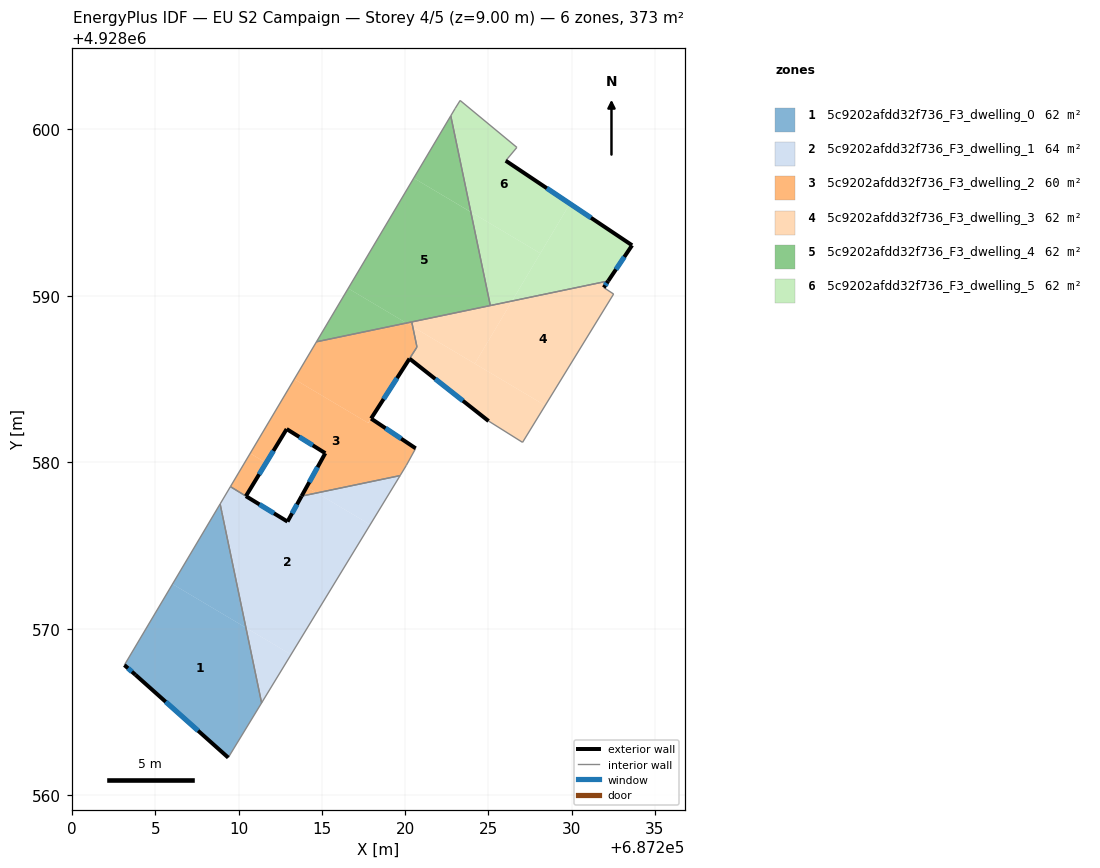
=== STOREY PLAN SPEC (per zone: floor XY polygon, exterior-wall plan segments, windows/doors) ===
zone 1: 5c9202afdd32f736_F3_dwelling_0  (62.2 m²)
  floor: (687210.43, 4928570.06) (687211.37, 4928565.54) (687209.37, 4928562.26) (687203.80, 4928567.23) (687203.13, 4928567.82) (687206.02, 4928572.68)
  floor: (687208.99, 4928576.96) (687210.43, 4928570.06) (687206.02, 4928572.68) (687208.88, 4928577.50)
  exterior wall: (687203.80, 4928567.23) – (687209.37, 4928562.26)  [7.5 m]
    window: (687205.61, 4928565.61) – (687207.56, 4928563.87)  [2.7 m²]
  exterior wall: (687203.13, 4928567.82) – (687203.80, 4928567.23)  [0.9 m]
    window: (687203.35, 4928567.62) – (687203.58, 4928567.42)  [0.3 m²]
  interior walls: 4
zone 2: 5c9202afdd32f736_F3_dwelling_1  (64.0 m²)
  floor: (687217.90, 4928576.25) (687213.14, 4928568.45) (687210.43, 4928570.06) (687208.99, 4928576.96) (687208.89, 4928577.50) (687209.50, 4928578.54) (687212.93, 4928576.43) (687213.78, 4928577.97) (687214.69, 4928578.16)
  floor: (687219.70, 4928579.20) (687217.90, 4928576.25) (687214.69, 4928578.16)
  floor: (687213.14, 4928568.45) (687211.37, 4928565.54) (687210.43, 4928570.06)
  exterior wall: (687213.78, 4928577.96) – (687212.93, 4928576.43)  [1.7 m]
    window: (687213.50, 4928577.47) – (687213.21, 4928576.93)  [0.6 m²]
  exterior wall: (687212.93, 4928576.43) – (687210.43, 4928577.97)  [2.9 m]
    window: (687212.12, 4928576.93) – (687211.24, 4928577.47)  [1.1 m²]
  interior walls: 6
zone 3: 5c9202afdd32f736_F3_dwelling_2  (59.7 m²)
  floor: (687217.95, 4928582.62) (687220.63, 4928580.83) (687220.07, 4928579.82) (687219.70, 4928579.20) (687214.69, 4928578.16) (687214.08, 4928578.52) (687215.20, 4928580.54) (687212.88, 4928582.00) (687211.65, 4928579.96) (687210.69, 4928580.53) (687213.34, 4928584.99) (687217.78, 4928582.36)
  floor: (687214.69, 4928578.16) (687213.78, 4928577.97) (687214.08, 4928578.52)
  floor: (687220.45, 4928588.14) (687220.71, 4928586.93) (687217.77, 4928582.36) (687213.34, 4928584.99) (687214.67, 4928587.24) (687220.08, 4928588.36)
  floor: (687211.65, 4928579.96) (687210.43, 4928577.97) (687209.50, 4928578.54) (687210.69, 4928580.53)
  floor: (687220.39, 4928588.43) (687220.45, 4928588.14) (687220.08, 4928588.36)
  exterior wall: (687220.63, 4928580.83) – (687217.95, 4928582.62)  [3.2 m]
    window: (687219.76, 4928581.42) – (687218.82, 4928582.04)  [1.2 m²]
  exterior wall: (687215.20, 4928580.54) – (687213.78, 4928577.96)  [2.9 m]
    window: (687214.74, 4928579.71) – (687214.24, 4928578.80)  [1.1 m²]
  exterior wall: (687212.88, 4928582.00) – (687215.20, 4928580.54)  [2.7 m]
    window: (687213.64, 4928581.52) – (687214.45, 4928581.02)  [1.0 m²]
  exterior wall: (687210.43, 4928577.96) – (687212.88, 4928582.00)  [4.7 m]
    window: (687211.23, 4928579.28) – (687212.08, 4928580.68)  [1.7 m²]
  exterior wall: (687217.95, 4928582.62) – (687220.26, 4928586.22)  [4.3 m]
    window: (687218.70, 4928583.80) – (687219.51, 4928585.05)  [1.6 m²]
  interior walls: 8
zone 4: 5c9202afdd32f736_F3_dwelling_3  (62.5 m²)
  floor: (687228.41, 4928583.41) (687227.05, 4928581.20) (687225.01, 4928582.47) (687220.26, 4928586.22) (687220.71, 4928586.92) (687220.45, 4928588.14)
  floor: (687232.20, 4928590.89) (687231.93, 4928590.49) (687232.52, 4928590.11) (687228.41, 4928583.41) (687224.18, 4928585.92) (687226.42, 4928589.69)
  floor: (687226.42, 4928589.69) (687224.18, 4928585.92) (687220.45, 4928588.14) (687220.39, 4928588.43)
  exterior wall: (687220.26, 4928586.22) – (687225.01, 4928582.47)  [6.1 m]
    window: (687221.81, 4928585.01) – (687223.47, 4928583.69)  [2.2 m²]
  exterior wall: (687231.93, 4928590.49) – (687232.20, 4928590.89)  [0.5 m]
    window: (687232.02, 4928590.62) – (687232.11, 4928590.76)  [0.2 m²]
  interior walls: 7
zone 5: 5c9202afdd32f736_F3_dwelling_4  (62.1 m²)
  floor: (687223.94, 4928595.03) (687225.11, 4928589.41) (687220.08, 4928588.36) (687216.58, 4928590.44) (687220.52, 4928597.07)
  floor: (687222.74, 4928600.81) (687223.94, 4928595.03) (687220.52, 4928597.07)
  floor: (687220.08, 4928588.36) (687214.67, 4928587.24) (687216.58, 4928590.44)
  interior walls: 4
zone 6: 5c9202afdd32f736_F3_dwelling_5  (62.1 m²)
  floor: (687226.71, 4928598.91) (687226.04, 4928598.11) (687229.89, 4928595.54) (687228.12, 4928592.55) (687223.94, 4928595.03) (687222.74, 4928600.81) (687223.00, 4928601.25) (687223.30, 4928601.73)
  floor: (687233.63, 4928593.03) (687232.20, 4928590.89) (687226.42, 4928589.69) (687229.89, 4928595.54)
  floor: (687228.12, 4928592.55) (687226.42, 4928589.69) (687225.11, 4928589.41) (687223.94, 4928595.03)
  exterior wall: (687233.63, 4928593.03) – (687226.04, 4928598.11)  [9.1 m]
    window: (687231.16, 4928594.69) – (687228.51, 4928596.46)  [3.3 m²]
  exterior wall: (687232.20, 4928590.89) – (687233.63, 4928593.03)  [2.6 m]
    window: (687232.66, 4928591.59) – (687233.16, 4928592.34)  [0.9 m²]
  interior walls: 6

=== DERIVED (storey summary) ===
Building: EU S2 Campaign
Storey: 4 of 5  (floor level z = 9.00 m)
Storey gross floor area: 372.6 m²
Zones on this storey: 6
  - 5c9202afdd32f736_F3_dwelling_0: floor 62.2 m²; exterior wall 8.4 m (25.1 m²); 2 window(s) 3.1 m²; WWR 12.2%
  - 5c9202afdd32f736_F3_dwelling_1: floor 64.0 m²; exterior wall 4.7 m (14.0 m²); 2 window(s) 1.7 m²; WWR 12.2%
  - 5c9202afdd32f736_F3_dwelling_2: floor 59.7 m²; exterior wall 17.9 m (53.7 m²); 5 window(s) 6.6 m²; WWR 12.2%
  - 5c9202afdd32f736_F3_dwelling_3: floor 62.5 m²; exterior wall 6.5 m (19.6 m²); 2 window(s) 2.4 m²; WWR 12.2%
  - 5c9202afdd32f736_F3_dwelling_4: floor 62.1 m²
  - 5c9202afdd32f736_F3_dwelling_5: floor 62.1 m²; exterior wall 11.7 m (35.1 m²); 2 window(s) 4.3 m²; WWR 12.2%
Zone adjacency (shared interzone walls):
  - 5c9202afdd32f736_F3_dwelling_0 ↔ 5c9202afdd32f736_F3_dwelling_1
  - 5c9202afdd32f736_F3_dwelling_1 ↔ 5c9202afdd32f736_F3_dwelling_2
  - 5c9202afdd32f736_F3_dwelling_2 ↔ 5c9202afdd32f736_F3_dwelling_3
  - 5c9202afdd32f736_F3_dwelling_2 ↔ 5c9202afdd32f736_F3_dwelling_4
  - 5c9202afdd32f736_F3_dwelling_3 ↔ 5c9202afdd32f736_F3_dwelling_4
  - 5c9202afdd32f736_F3_dwelling_3 ↔ 5c9202afdd32f736_F3_dwelling_5
  - 5c9202afdd32f736_F3_dwelling_4 ↔ 5c9202afdd32f736_F3_dwelling_5